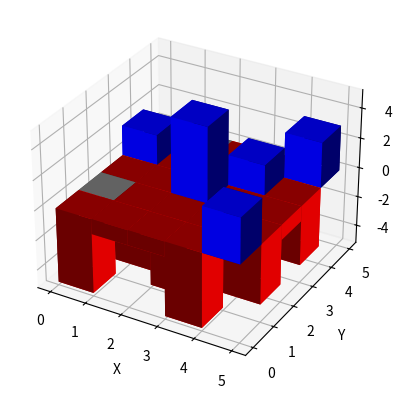

Reproduce this figure in Python.
import numpy as np
import matplotlib.pyplot as plt
from mpl_toolkits.mplot3d import Axes3D

# グリッドサイズの指定
x_size, y_size = 5, 5

# xとyの位置を設定
x = np.arange(x_size)
y = np.arange(y_size)
x, y = np.meshgrid(x, y)

# 各グリッドごとの高さ z を指定（ランダムに-10から10の範囲の整数値）
z = np.random.randint(-5, 6, size=(x_size, y_size))

# プロットの設定
fig = plt.figure()
ax = fig.add_subplot(111, projection='3d')

# 各グリッドのブロックを描画
for i in range(x_size):
    for j in range(y_size):
        # 各ブロックの高さによる色分け
        if z[i, j] > 0:
            color = 'blue'   # プラスの高さは青
        elif z[i, j] < 0:
            color = 'red'    # マイナスの高さは赤
        else:
            color = 'gray'   # 高さゼロは灰色
        
        # 各ブロックを bar3d で描画
        ax.bar3d(x[i, j], y[i, j], 0, 1, 1, z[i, j], color=color, shade=True)

# 軸ラベル
ax.set_xlabel('X')
ax.set_ylabel('Y')
ax.set_zlabel('Z')

plt.show()
